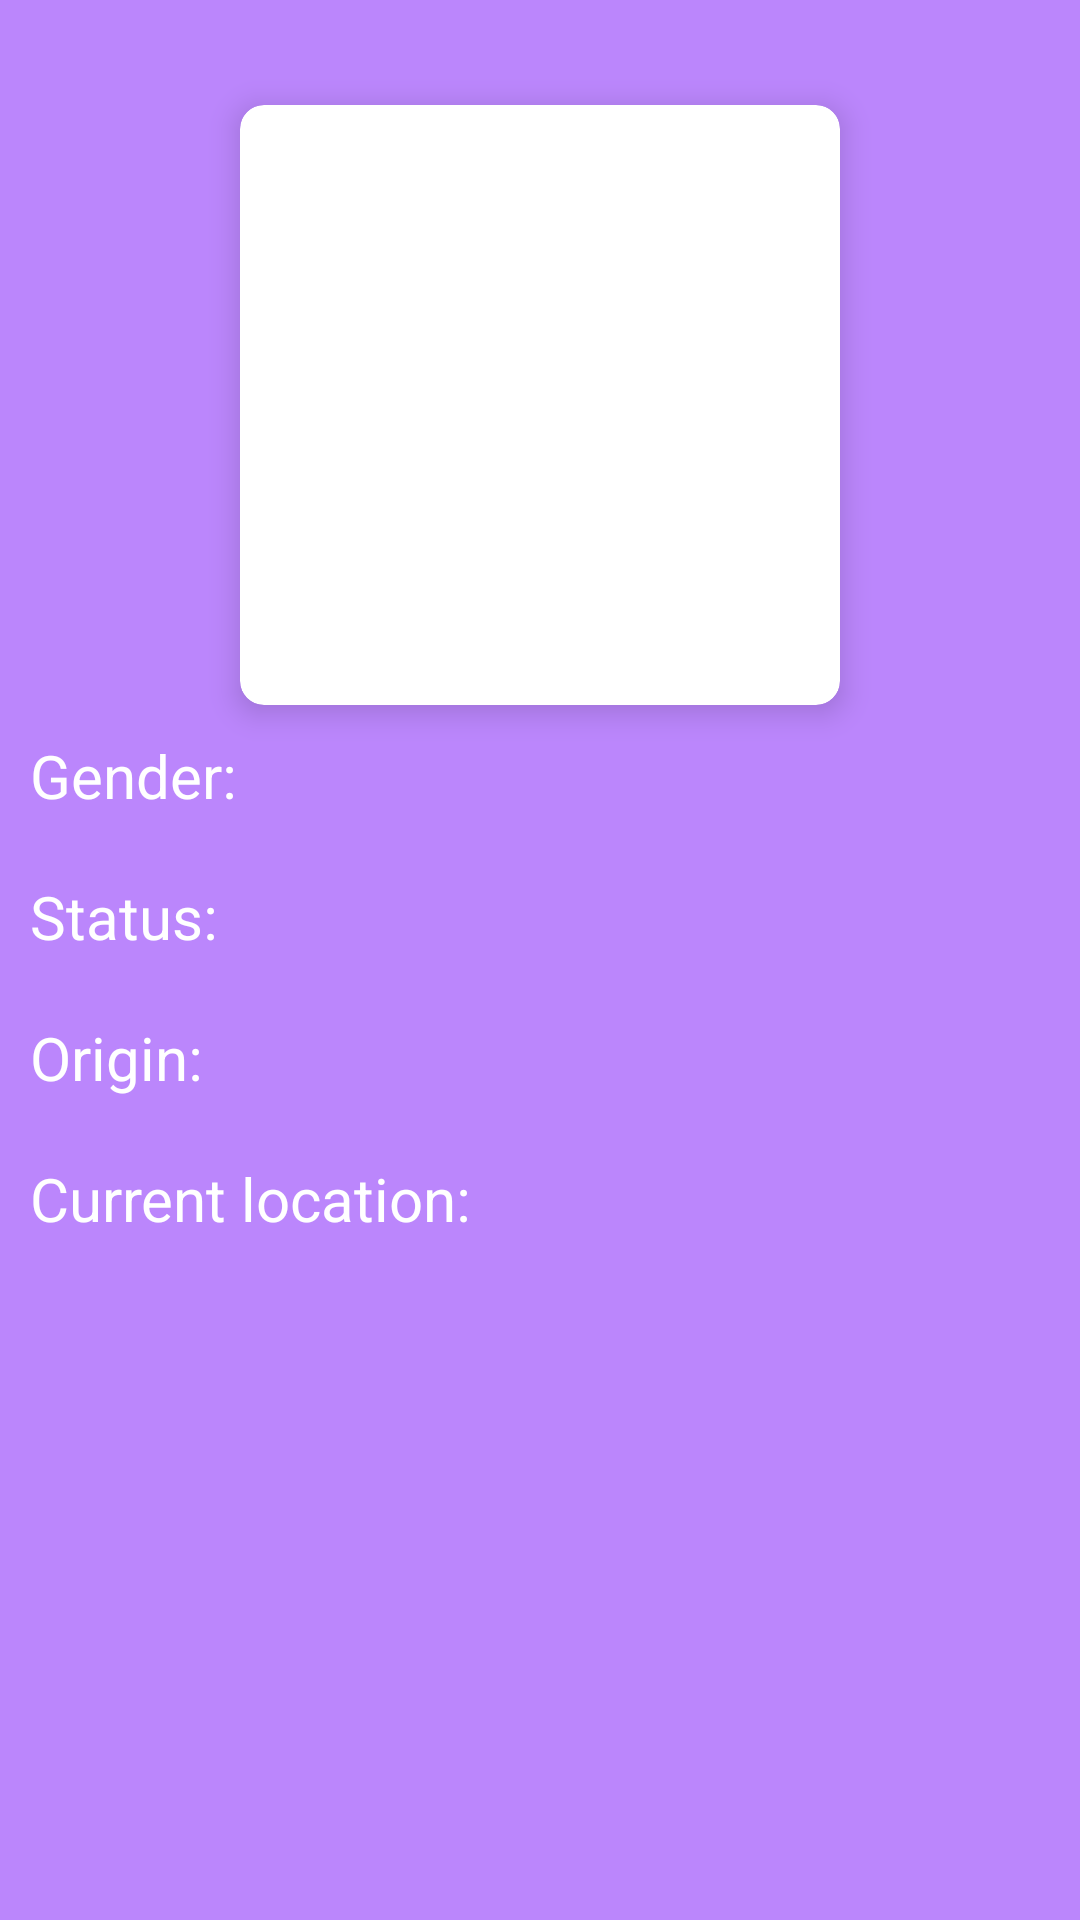

Here is an Android app screen rendered from its layout file. Give the layout XML and the strings, colors and styles it references.
<!-- AndroidManifest.xml: application theme AppTheme -->
<!-- res/layout/fragment_character_details.xml -->
<?xml version="1.0" encoding="utf-8"?>
<ScrollView xmlns:android="http://schemas.android.com/apk/res/android"
    xmlns:app="http://schemas.android.com/apk/res-auto"
    xmlns:tools="http://schemas.android.com/tools"
    android:layout_width="match_parent"
    android:layout_height="match_parent"
    android:background="@color/purple_200">

    <androidx.constraintlayout.widget.ConstraintLayout
        android:layout_width="match_parent"
        android:layout_height="wrap_content">

        <TextView
            android:id="@+id/character_name_tv"
            android:layout_width="wrap_content"
            android:layout_height="wrap_content"
            android:gravity="center"
            android:textColor="@color/white"
            android:textSize="20sp"
            android:textStyle="bold"
            app:layout_constraintEnd_toEndOf="@+id/card_view_details"
            app:layout_constraintStart_toStartOf="@+id/card_view_details"
            app:layout_constraintTop_toTopOf="parent"
            tools:text="Nazwa postaci" />

        <androidx.cardview.widget.CardView
            android:id="@+id/card_view_details"
            android:layout_width="200dp"
            android:layout_height="200dp"
            android:layout_marginStart="8dp"
            android:layout_marginTop="8dp"
            android:layout_marginEnd="8dp"
            app:cardCornerRadius="8dp"
            app:cardElevation="6dp"
            app:layout_constraintEnd_toEndOf="parent"
            app:layout_constraintStart_toStartOf="parent"
            app:layout_constraintTop_toBottomOf="@+id/character_name_tv">

            <ImageView
                android:id="@+id/character_poster"
                android:layout_width="match_parent"
                android:layout_height="match_parent"
                android:scaleType="centerCrop" />

        </androidx.cardview.widget.CardView>

        <LinearLayout
            android:id="@+id/gender_ll"
            android:layout_width="wrap_content"
            android:layout_height="wrap_content"
            app:layout_constraintBottom_toTopOf="@+id/life_ll"
            app:layout_constraintStart_toStartOf="parent"
            app:layout_constraintTop_toBottomOf="@+id/card_view_details">

            <TextView
                android:id="@+id/gender"
                android:layout_width="wrap_content"
                android:layout_height="wrap_content"
                android:padding="10dp"
                android:text="@string/gender"
                android:textColor="@color/white"
                android:textSize="20sp"
                app:autoSizeTextType="uniform" />

            <TextView
                android:id="@+id/gender_tv"
                android:layout_width="wrap_content"
                android:layout_height="wrap_content"
                android:padding="10dp"
                android:textColor="@color/white"
                android:textSize="20sp"
                android:textStyle="bold"
                app:autoSizeTextType="uniform"
                tools:text="Kobieta" />
        </LinearLayout>

        <LinearLayout
            android:id="@+id/life_ll"
            android:layout_width="wrap_content"
            android:layout_height="wrap_content"
            app:layout_constraintBottom_toTopOf="@+id/origin_ll"
            app:layout_constraintStart_toStartOf="@+id/gender_ll"
            app:layout_constraintTop_toBottomOf="@+id/gender_ll">

            <TextView
                android:id="@+id/status"
                android:layout_width="wrap_content"
                android:layout_height="wrap_content"
                android:gravity="start"
                android:lines="1"
                android:padding="10dp"
                android:text="@string/status"
                android:textColor="@color/white"
                android:textSize="20sp"
                app:autoSizeTextType="uniform" />

            <TextView
                android:id="@+id/life_tv"
                android:layout_width="wrap_content"
                android:layout_height="wrap_content"
                android:gravity="start"
                android:lines="1"
                android:padding="10dp"
                android:textColor="@color/white"
                android:textSize="20sp"
                android:textStyle="bold"
                app:autoSizeTextType="uniform"
                tools:text="Żyje" />
        </LinearLayout>

        <LinearLayout
            android:id="@+id/origin_ll"
            android:layout_width="wrap_content"
            android:layout_height="wrap_content"
            app:layout_constraintBottom_toTopOf="@id/current_location_ll"
            app:layout_constraintStart_toStartOf="parent"
            app:layout_constraintTop_toBottomOf="@id/life_ll">

            <TextView
                android:id="@+id/origin"
                android:layout_width="wrap_content"
                android:layout_height="wrap_content"
                android:gravity="start"
                android:lines="1"
                android:padding="10dp"
                android:text="@string/origin"
                android:textColor="@color/white"
                android:textSize="20sp"
                app:autoSizeTextType="uniform" />

            <TextView
                android:id="@+id/origin_tv"
                android:layout_width="wrap_content"
                android:layout_height="wrap_content"
                android:gravity="start"
                android:lines="1"
                android:padding="10dp"
                android:textColor="@color/white"
                android:textSize="20sp"
                android:textStyle="bold"
                app:autoSizeTextType="uniform"
                tools:text="Ziemia" />
        </LinearLayout>

        <LinearLayout
            android:id="@+id/current_location_ll"
            android:layout_width="wrap_content"
            android:layout_height="wrap_content"
            app:layout_constraintBottom_toBottomOf="parent"
            app:layout_constraintStart_toStartOf="@+id/origin_ll"
            app:layout_constraintTop_toBottomOf="@+id/origin_ll">

            <TextView
                android:id="@+id/current_loc"
                android:layout_width="wrap_content"
                android:layout_height="wrap_content"
                android:gravity="start"
                android:lines="1"
                android:padding="10dp"
                android:text="@string/current_loc"
                android:textColor="@color/white"
                android:textSize="20sp"
                app:autoSizeTextType="uniform" />

            <TextView
                android:id="@+id/current_location_tv"
                android:layout_width="wrap_content"
                android:layout_height="wrap_content"
                android:gravity="start|center"
                android:lines="1"
                android:padding="10dp"
                android:textColor="@color/white"
                android:textSize="20sp"
                android:textStyle="bold"
                app:autoSizeTextType="uniform"
                tools:text="Mars" />

        </LinearLayout>

    </androidx.constraintlayout.widget.ConstraintLayout>

</ScrollView>
<!-- resources referenced by this layout -->
<resources>
  <string name="current_loc">Current location:</string>
  <string name="gender">Gender:</string>
  <string name="origin">Origin:</string>
  <string name="status">Status:</string>
  <style name="AppTheme" parent="Theme.AppCompat.Light.DarkActionBar">
          
          <item name="colorPrimary">@color/design_default_color_primary</item>
          <item name="colorPrimaryDark">@color/design_default_color_primary</item>
          <item name="colorAccent">@color/design_default_color_primary</item>
      </style>
  <!-- not gathered from this repository: default colours our renderer supplied (Android Studio template values) -->
  <color name="purple_200">#FFBB86FC</color>
  <color name="white">#FFFFFFFF</color>
</resources>
